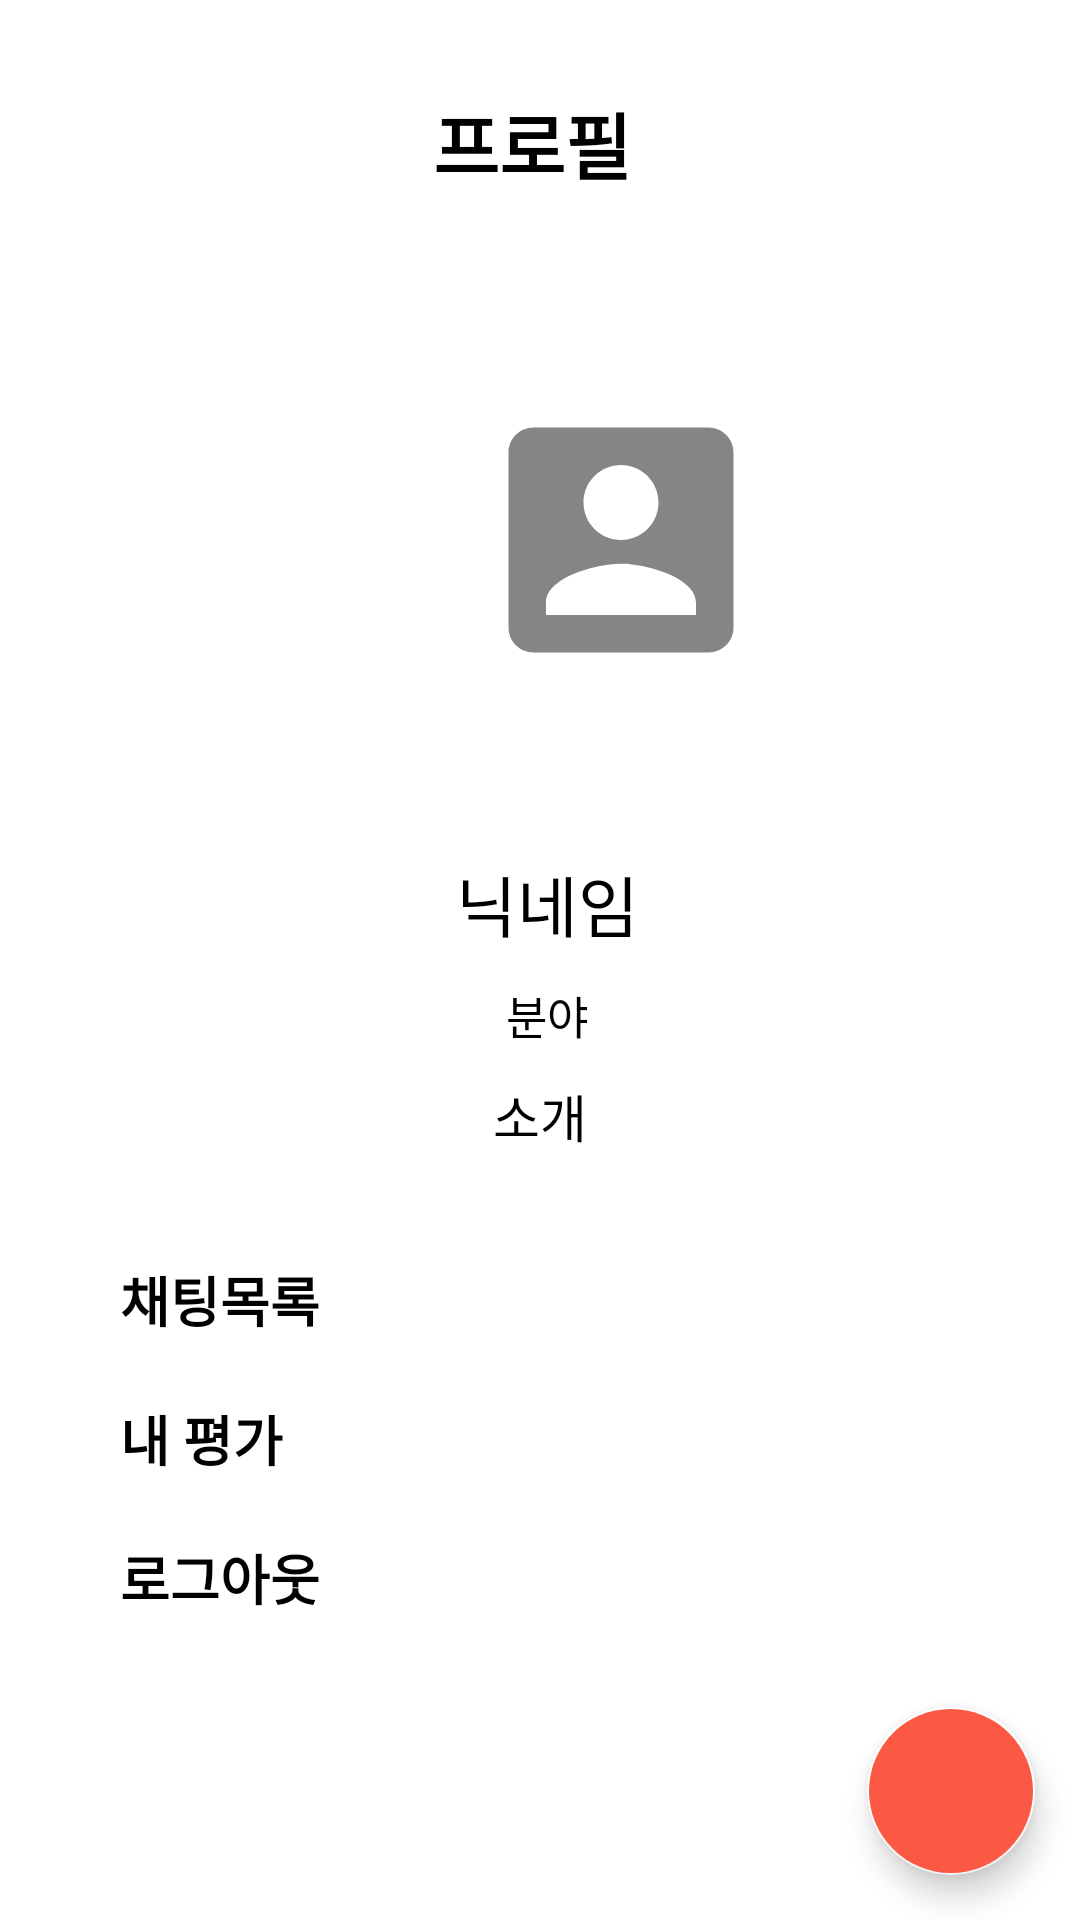

Produce the Android XML layout that renders to this screen, including the resource entries it uses.
<!-- AndroidManifest.xml: application theme Theme.DaBaJo -->
<!-- res/layout/fragment_profile_tutor.xml -->
<?xml version="1.0" encoding="utf-8"?>
<RelativeLayout xmlns:android="http://schemas.android.com/apk/res/android"
    xmlns:app="http://schemas.android.com/apk/res-auto"
    xmlns:tools="http://schemas.android.com/tools"
    android:id="@+id/back"
    android:layout_width="match_parent"
    android:layout_height="match_parent"
    tools:context=".fragment.ProfileFragment">

    <LinearLayout
        android:layout_width="match_parent"
        android:layout_height="90dp"
        android:orientation="vertical">

        <TextView
            android:id="@+id/textView8"
            android:layout_width="match_parent"
            android:layout_height="wrap_content"
            android:layout_centerHorizontal="true"
            android:layout_marginTop="30dp"
            android:layout_marginRight="5dp"
            android:fontFamily="@font/roboto_black"
            android:gravity="center"
            android:text="프로필"
            android:textColor="@color/black"
            android:textSize="24sp"
            android:textStyle="bold" />
    </LinearLayout>

    <ScrollView
        android:layout_width="match_parent"
        android:layout_height="wrap_content"
        android:layout_marginTop="90dp">

        <RelativeLayout
            android:layout_width="match_parent"
            android:layout_height="wrap_content">

            <LinearLayout
                android:layout_width="match_parent"
                android:layout_height="190dp"
                android:orientation="horizontal"

                >

                <com.google.android.material.imageview.ShapeableImageView
                    android:id="@+id/avatarIv"
                    android:layout_width="180dp"
                    android:layout_height="180dp"
                    android:layout_marginStart="117dp"
                    android:layout_marginLeft="20dp"
                    android:background="@color/white"
                    android:padding="5dp"
                    android:scaleType="centerCrop"
                    android:src="@drawable/ic_add_image"
                    app:shapeAppearance="@style/ShapeAppearance.App.CircleImageView" />

            </LinearLayout>
        </RelativeLayout>
    </ScrollView>

    <LinearLayout
        android:layout_width="match_parent"
        android:layout_height="wrap_content"
        android:layout_marginTop="280dp"
        android:orientation="vertical">

        <TextView
            android:id="@+id/nickNameTv"
            android:layout_width="match_parent"
            android:layout_height="wrap_content"
            android:layout_marginStart="5dp"
            android:layout_marginLeft="5dp"
            android:layout_marginTop="5dp"
            android:fontFamily="@font/roboto_black"
            android:gravity="center"
            android:text="닉네임"
            android:textColor="@color/black"
            android:textSize="22sp" />

        <TextView
            android:id="@+id/fieldTv"
            android:layout_width="match_parent"
            android:layout_height="wrap_content"
            android:layout_marginStart="5dp"
            android:layout_marginLeft="5dp"
            android:layout_marginTop="10dp"
            android:fontFamily="@font/roboto_black"
            android:gravity="center"
            android:text="분야"
            android:textColor="@color/black"
            android:textSize="15sp" />

        <TextView
            android:id="@+id/descriptionTv"
            android:layout_width="match_parent"
            android:layout_height="wrap_content"
            android:layout_marginStart="5dp"
            android:layout_marginLeft="5dp"
            android:layout_marginTop="10dp"
            android:layout_marginEnd="5dp"
            android:fontFamily="@font/roboto_black"
            android:gravity="center"
            android:text="소개"
            android:textColor="@color/black"
            android:textSize="17sp" />

    </LinearLayout>

    <com.google.android.material.floatingactionbutton.FloatingActionButton
        android:id="@+id/fab"
        android:layout_width="wrap_content"
        android:layout_height="wrap_content"
        android:layout_alignParentEnd="true"
        android:layout_alignParentRight="true"
        android:layout_alignParentBottom="true"
        android:layout_marginStart="10dp"
        android:layout_marginTop="10dp"
        android:layout_marginEnd="15dp"
        android:layout_marginBottom="15dp"
        android:backgroundTint="#FB5943"
        android:src="@drawable/ic_edit_white"
        app:backgroundTint="#FFFFFF"
        app:tint="@null" />

    <LinearLayout
        android:layout_width="match_parent"
        android:layout_height="wrap_content"
        android:layout_marginTop="420dp"
        android:orientation="vertical">

        <LinearLayout
            android:layout_width="match_parent"
            android:layout_height="wrap_content"
            android:layout_weight="1"
            android:orientation="horizontal">

            <TextView
                android:id="@+id/textView9"
                android:layout_width="42dp"
                android:layout_height="wrap_content"
                android:layout_marginLeft="40dp"
                android:layout_weight="1"
                android:fontFamily="@font/roboto_black"
                android:text="채팅목록"
                android:textColor="@color/black"
                android:textSize="18sp"
                android:textStyle="bold" />

            <ImageButton
                android:id="@+id/chattingListButton"
                android:layout_width="wrap_content"
                android:layout_height="wrap_content"
                android:layout_marginLeft="200dp"
                android:layout_marginTop="2dp"
                android:layout_weight="1"
                android:background="@android:color/transparent"
                android:src="@drawable/ic_arrow_forward_ios_black_24dp" />
        </LinearLayout>

        <LinearLayout
            android:layout_width="match_parent"
            android:layout_height="wrap_content"
            android:layout_marginTop="20dp"
            android:orientation="horizontal">

            <TextView
                android:id="@+id/textView10"
                android:layout_width="42dp"
                android:layout_height="wrap_content"
                android:layout_marginLeft="40dp"
                android:layout_weight="1"
                android:fontFamily="@font/roboto_black"
                android:text="내 평가"
                android:textColor="@color/black"
                android:textSize="18sp"
                android:textStyle="bold" />

            <ImageButton
                android:id="@+id/reviewButton"
                android:layout_width="wrap_content"
                android:layout_height="wrap_content"
                android:layout_marginLeft="200dp"
                android:layout_marginTop="2dp"
                android:layout_weight="1"
                android:background="@android:color/transparent"
                android:src="@drawable/ic_arrow_forward_ios_black_24dp" />
        </LinearLayout>

        <LinearLayout
            android:layout_width="match_parent"
            android:layout_height="wrap_content"
            android:layout_marginTop="20dp"
            android:layout_weight="1"
            android:orientation="horizontal">

            <TextView
                android:id="@+id/textView12"
                android:layout_width="42dp"
                android:layout_height="wrap_content"
                android:layout_marginLeft="40dp"
                android:layout_weight="1"
                android:fontFamily="@font/roboto_black"
                android:text="로그아웃"
                android:textColor="@color/black"
                android:textSize="18sp"
                android:textStyle="bold" />

            <ImageButton
                android:id="@+id/logoutButton"
                android:layout_width="wrap_content"
                android:layout_height="wrap_content"
                android:layout_marginLeft="200dp"
                android:layout_marginTop="2dp"
                android:layout_weight="1"
                android:background="@android:color/transparent"
                android:src="@drawable/ic_arrow_forward_ios_black_24dp" />

        </LinearLayout>

    </LinearLayout>

</RelativeLayout>
<!-- resources referenced by this layout -->
<resources>
  <color name="black">#FF000000</color>
  <color name="white">#FFFFFFFF</color>
  <!-- drawable ic_add_image (drawable-anydpi) -->
  <vector xmlns:android="http://schemas.android.com/apk/res/android"
      android:width="24dp"
      android:height="24dp"
      android:viewportWidth="24"
      android:viewportHeight="24"
      android:tint="#333333"
      android:alpha="0.6">
    <group android:scaleX="0.5882353"
        android:scaleY="0.5882353"
        android:translateX="4.9411764"
        android:translateY="4.9411764">
      <path
          android:fillColor="@android:color/white"
          android:pathData="M3,5v14c0,1.1 0.89,2 2,2h14c1.1,0 2,-0.9 2,-2L21,5c0,-1.1 -0.9,-2 -2,-2L5,3c-1.11,0 -2,0.9 -2,2zM15,9c0,1.66 -1.34,3 -3,3s-3,-1.34 -3,-3 1.34,-3 3,-3 3,1.34 3,3zM6,17c0,-2 4,-3.1 6,-3.1s6,1.1 6,3.1v1L6,18v-1z"/>
    </group>
  </vector>
  <style name="ShapeAppearance.App.CircleImageView" parent="">
      <item name="cornerFamily">rounded</item>
      <item name="cornerSize">50%</item>
  </style>
  <style name="Theme.DaBaJo" parent="Theme.MaterialComponents.DayNight.DarkActionBar">
          
          <item name="colorPrimary">@color/purple_500</item>
          <item name="colorPrimaryVariant">#FB5943</item>
          <item name="colorOnPrimary">@color/white</item>
          
          <item name="colorSecondary">@color/teal_200</item>
          <item name="colorSecondaryVariant">@color/teal_700</item>
          <item name="colorOnSecondary">@color/black</item>
          
          <item name="android:statusBarColor" tools:targetApi="l">?attr/colorPrimaryVariant</item>
          
      </style>
  <color name="purple_500">#FF6200EE</color>
  <color name="teal_200">#FF03DAC5</color>
  <color name="teal_700">#FF018786</color>
</resources>
